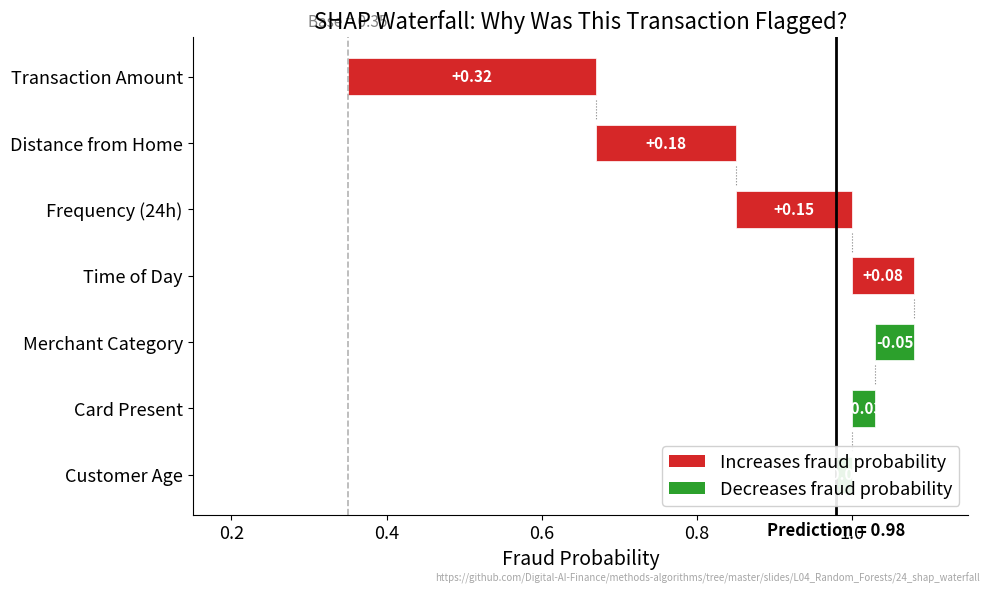

This chart was generated by the following Python code: (Note: this script raises an exception after producing the figure.)
"""SHAP Waterfall: Why Was This Transaction Flagged?"""
import matplotlib.pyplot as plt
import numpy as np
from pathlib import Path

CHART_METADATA = {
    'title': 'SHAP Waterfall: Why Was This Transaction Flagged?',
    'description': 'Manual waterfall bar chart showing SHAP-style feature contributions for a fraud prediction',
    'url': 'https://github.com/Digital-AI-Finance/methods-algorithms/tree/master/slides/L04_Random_Forests/24_shap_waterfall'
}

plt.rcParams.update({
    'font.size': 14, 'axes.labelsize': 14, 'axes.titlesize': 16,
    'xtick.labelsize': 13, 'ytick.labelsize': 13, 'legend.fontsize': 13,
    'figure.figsize': (10, 6), 'figure.dpi': 150,
    'axes.spines.top': False,
    'axes.spines.right': False,
})

MLPURPLE = '#3333B2'
MLBLUE = '#0066CC'
MLORANGE = '#FF7F0E'
MLGREEN = '#2CA02C'
MLRED = '#D62728'

features = ['Transaction Amount', 'Distance from Home', 'Frequency (24h)',
            'Time of Day', 'Merchant Category', 'Card Present', 'Customer Age']
shap_values = [+0.32, +0.18, +0.15, +0.08, -0.05, -0.03, -0.02]
base_value = 0.35

# Sort by absolute SHAP value descending (already ordered above)
# Build waterfall: accumulate from base
cumulative = base_value
starts = []
for sv in shap_values:
    starts.append(cumulative)
    cumulative += sv
final_prediction = cumulative

fig, ax = plt.subplots()

y_positions = np.arange(len(features))[::-1]

for i, (feat, sv, start) in enumerate(zip(features, shap_values, starts)):
    color = MLRED if sv > 0 else MLGREEN
    ax.barh(y_positions[i], sv, left=start, height=0.55, color=color, edgecolor='white', linewidth=0.5)
    # Value label
    label_x = start + sv / 2
    ax.text(label_x, y_positions[i], f'{sv:+.2f}', ha='center', va='center',
            fontsize=11, fontweight='bold', color='white')

    # Connector lines between bars
    if i < len(features) - 1:
        next_start = start + sv
        ax.plot([next_start, next_start], [y_positions[i] - 0.35, y_positions[i + 1] + 0.35],
                color='gray', linewidth=0.8, linestyle=':')

ax.set_yticks(y_positions)
ax.set_yticklabels(features)

# Base value line
ax.axvline(x=base_value, color='gray', linestyle='--', linewidth=1.2, alpha=0.6)
ax.text(base_value, y_positions[0] + 0.7, f'Base = {base_value:.2f}',
        ha='center', va='bottom', fontsize=11, color='gray')

# Final prediction line
ax.axvline(x=final_prediction, color='black', linestyle='-', linewidth=2.0)
ax.text(final_prediction, y_positions[-1] - 0.7, f'Prediction = {final_prediction:.2f}',
        ha='center', va='top', fontsize=12, fontweight='bold', color='black')

# Legend
from matplotlib.patches import Patch
legend_elements = [Patch(facecolor=MLRED, label='Increases fraud probability'),
                   Patch(facecolor=MLGREEN, label='Decreases fraud probability')]
ax.legend(handles=legend_elements, loc='lower right', framealpha=0.9)

ax.set_xlabel('Fraud Probability')
ax.set_title(CHART_METADATA['title'])
ax.set_xlim([0.15, 1.15])

plt.figtext(0.99, 0.01, CHART_METADATA['url'],
            fontsize=7, color='gray', ha='right', va='bottom', alpha=0.7)
plt.tight_layout()
plt.savefig(Path(__file__).parent / 'chart.pdf', dpi=300, bbox_inches='tight')
plt.close()
print("Chart saved: 24_shap_waterfall/chart.pdf")
